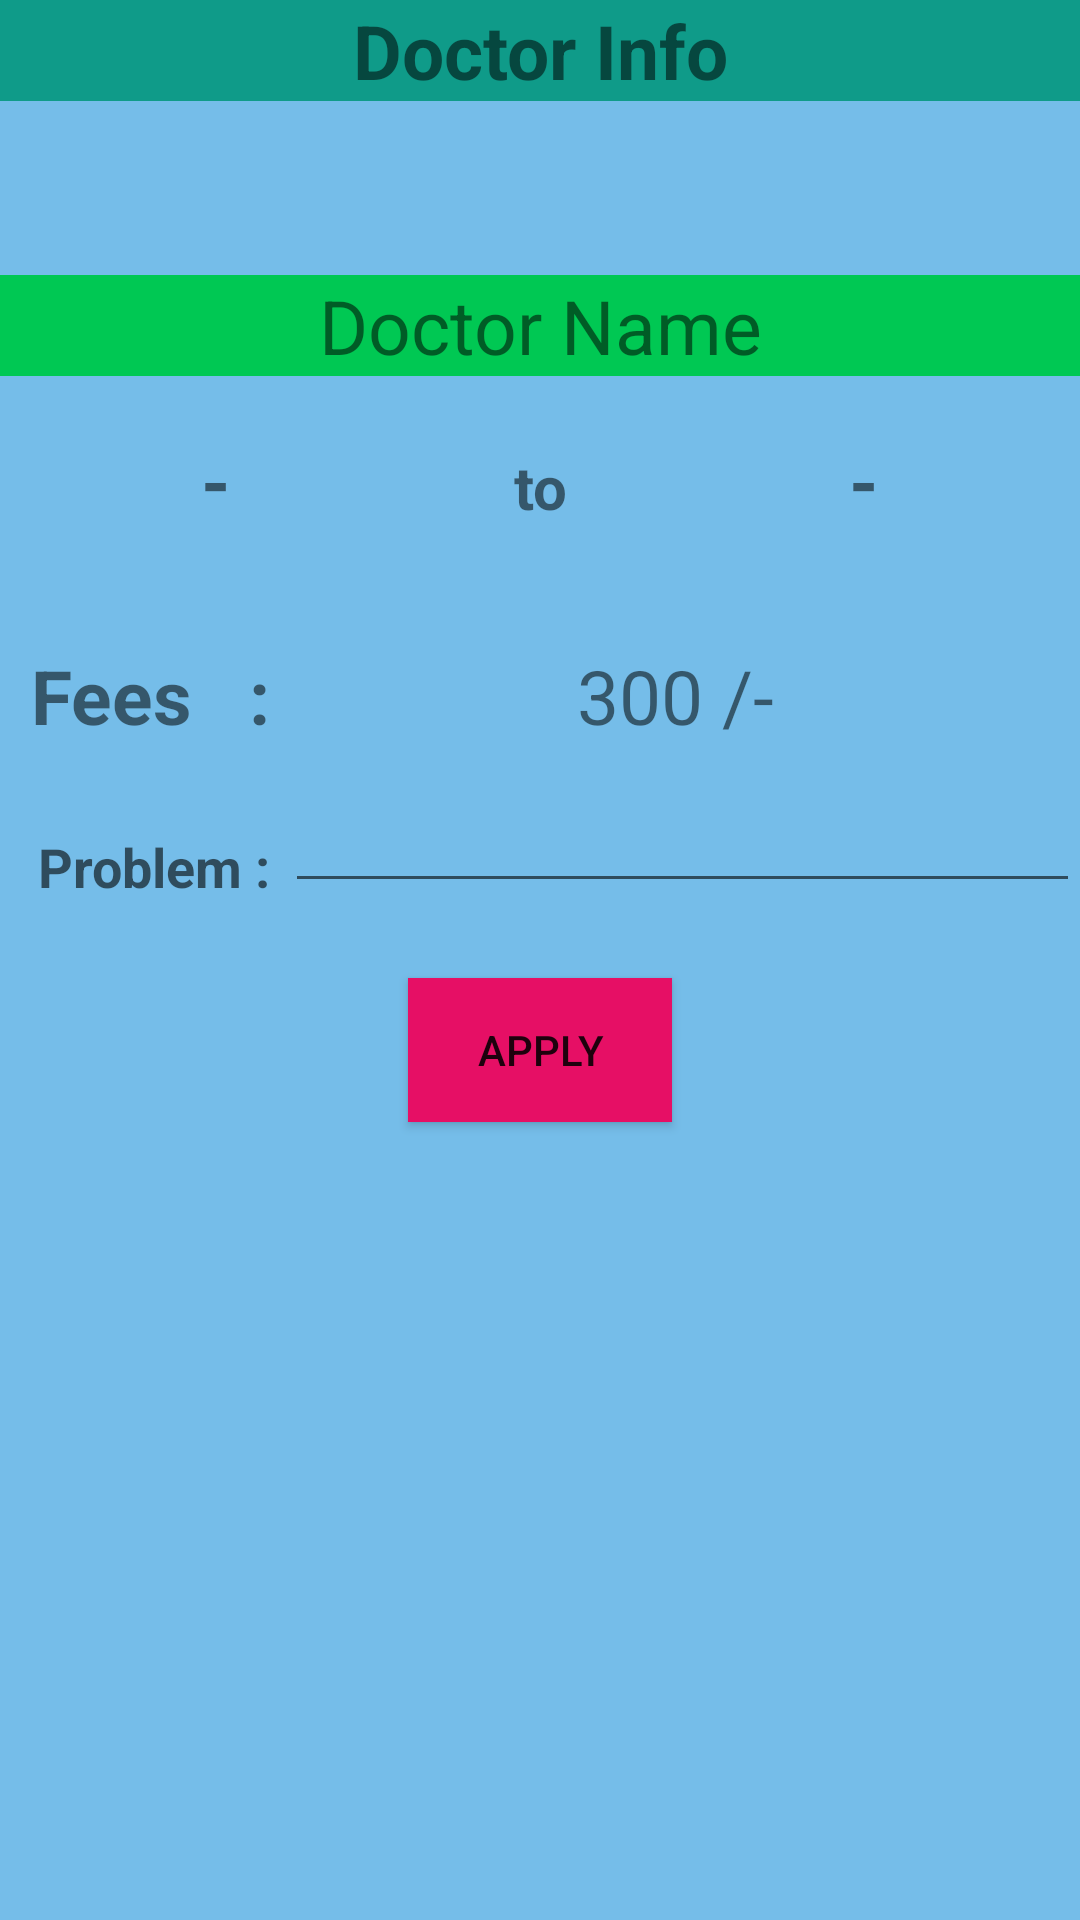

Android layout source for this screen:
<!-- AndroidManifest.xml: application theme AppTheme -->
<!-- res/layout/apply.xml -->
<?xml version="1.0" encoding="utf-8"?>
<LinearLayout xmlns:android="http://schemas.android.com/apk/res/android"
    android:layout_width="match_parent"
    android:layout_height="match_parent"
    android:layout_margin="16dp"
    android:background="#75BDE9"
    android:orientation="vertical">

    <TextView
        android:layout_width="match_parent"
        android:layout_height="wrap_content"
        android:background="#0F9B89"
        android:gravity="center_horizontal"
        android:text="Doctor Info"
        android:textSize="25dp"
        android:textStyle="bold" />

    <TextView
        android:id="@+id/tv_d_name"
        android:layout_width="match_parent"
        android:layout_height="wrap_content"
        android:layout_marginTop="58dp"
        android:background="#00C853"
        android:gravity="center_horizontal"
        android:text="Doctor Name"
        android:textSize="25dp" />

    <LinearLayout
        android:layout_width="match_parent"
        android:layout_height="wrap_content"
        android:layout_marginTop="18dp"
        android:layout_marginBottom="20dp"
        android:orientation="horizontal"
        android:weightSum="100">

        <TextView
            android:id="@+id/tv_slot_start"
            android:layout_width="match_parent"
            android:layout_height="wrap_content"
            android:layout_weight="30"
            android:gravity="center_horizontal"
            android:text="-"
            android:textSize="25dp"
            android:textStyle="bold" />

        <TextView
            android:layout_width="match_parent"
            android:layout_height="wrap_content"
            android:layout_weight="40"
            android:gravity="center_horizontal"
            android:text="to"
            android:textSize="20dp"
            android:textStyle="bold" />

        <TextView
            android:id="@+id/tv_slot_end"
            android:layout_width="match_parent"
            android:layout_height="wrap_content"
            android:layout_weight="30"
            android:gravity="center_horizontal"
            android:text="-"
            android:textSize="25dp"
            android:textStyle="bold" />
    </LinearLayout>


    <LinearLayout
        android:layout_width="match_parent"
        android:layout_height="wrap_content"
        android:orientation="horizontal"
        android:weightSum="100">

        <TextView
            android:layout_width="match_parent"
            android:layout_height="wrap_content"
            android:layout_marginTop="18dp"
            android:layout_weight="75"
            android:gravity="right"
            android:text="Fees   :"
            android:textSize="25dp"
            android:textStyle="bold" />

        <TextView
            android:id="@+id/tv_d_fees"
            android:layout_width="match_parent"
            android:layout_height="wrap_content"
            android:layout_marginTop="18dp"
            android:layout_weight="25"
            android:gravity="center"
            android:text="300 /-"
            android:textSize="25dp" />
    </LinearLayout>


    <LinearLayout
        android:layout_width="match_parent"
        android:layout_height="wrap_content"
        android:layout_marginTop="10dp"
        android:orientation="horizontal"
        android:weightSum="100">

        <TextView
            android:layout_width="match_parent"
            android:layout_height="wrap_content"
            android:layout_marginTop="18dp"
            android:layout_weight="75"
            android:gravity="right"
            android:text="Problem :"
            android:textAppearance="@style/TextAppearance.AppCompat.Medium"
            android:textSize="18dp"
            android:textStyle="bold" />

        <EditText
            android:id="@+id/et_problem"
            android:layout_width="match_parent"
            android:layout_height="wrap_content"
            android:layout_gravity="bottom"
            android:layout_marginLeft="5dp"
            android:layout_weight="25"
            android:gravity="left" />
    </LinearLayout>

    <Button
        android:id="@+id/b_apply"
        android:layout_width="wrap_content"
        android:layout_height="wrap_content"
        android:layout_gravity="center"
        android:layout_marginTop="25dp"
        android:background="#E60F65"
        android:onClick="onClick"
        android:paddingLeft="20dp"
        android:paddingRight="20dp"
        android:text="Apply" />
</LinearLayout>
<!-- resources referenced by this layout -->
<resources>
  <style name="AppTheme" parent="Base.Theme.AppCompat.Light.DarkActionBar">
          
          <item name="colorPrimary">@color/colorPrimary</item>
          <item name="colorPrimaryDark">@color/colorPrimaryDark</item>
          <item name="colorAccent">@color/colorAccent</item>
      </style>
  <color name="colorPrimary">#066294</color>
  <color name="colorPrimaryDark">#13BCD6</color>
  <color name="colorAccent">#FF4081</color>
</resources>
